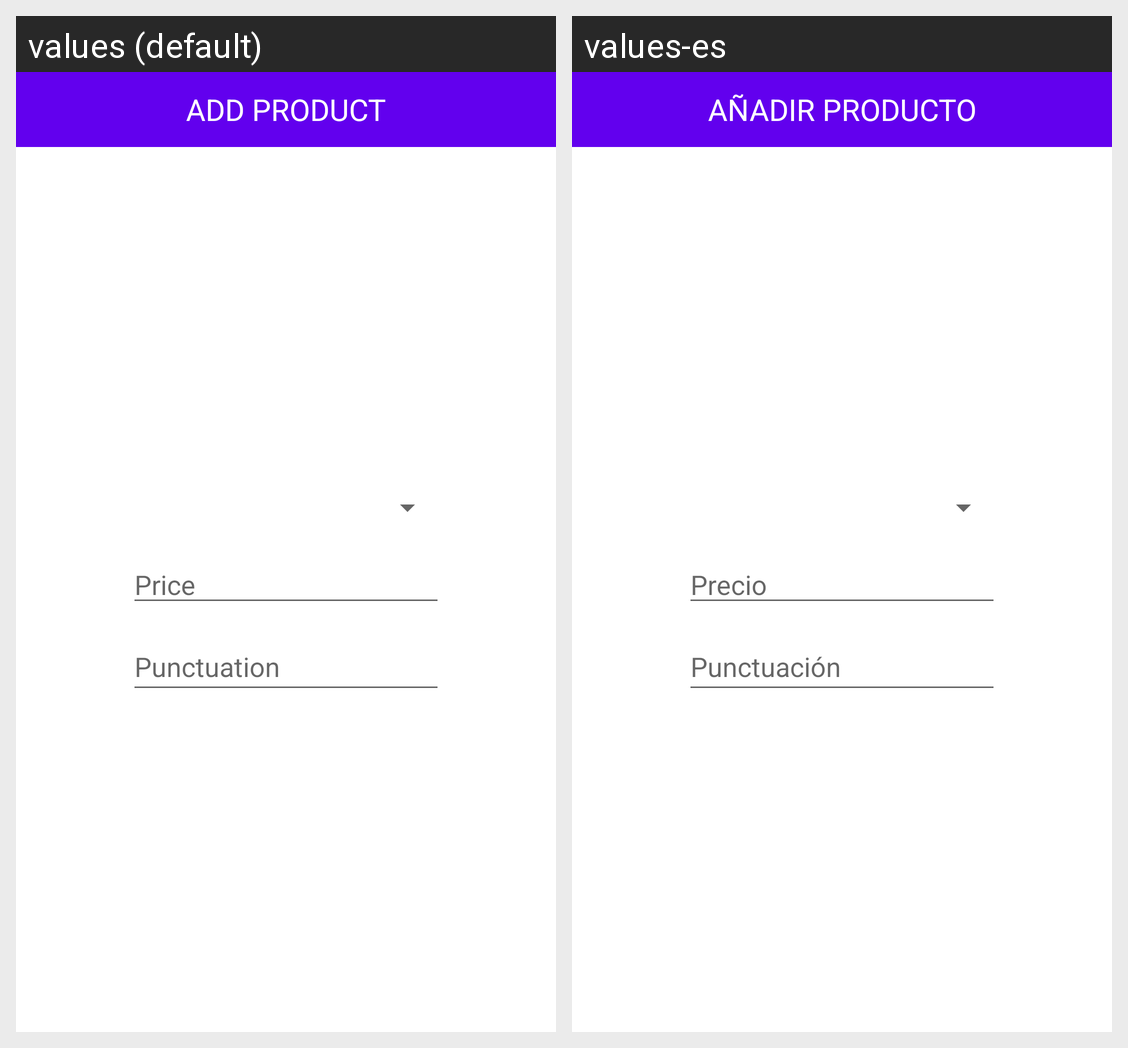

Here is an Android app screen in its default locale and in the app's own translations. Write out the translated-string differences for the strings that appear on this screen.
Android screen res/layout/dialog_product.xml rendered under 2 locales, left to right: values (default), values-es. Device: Nexus 5 (rendered at 1080×1920; each locale shown at half size, 540×960, under a caption strip naming it); theme Theme.Toteco_app_aa2.
Strings drawn on this screen, with the default value and each locale's value (text and hints the layout hard-codes, and strings that could not be matched under every locale, appear in the picture but are not listed):

add_product_title
  values: ADD PRODUCT
  values-es: AÑADIR PRODUCTO

modify_product_price
  values: Price
  values-es: Precio

modify_product_punctuation
  values: Punctuation
  values-es: Punctuación
